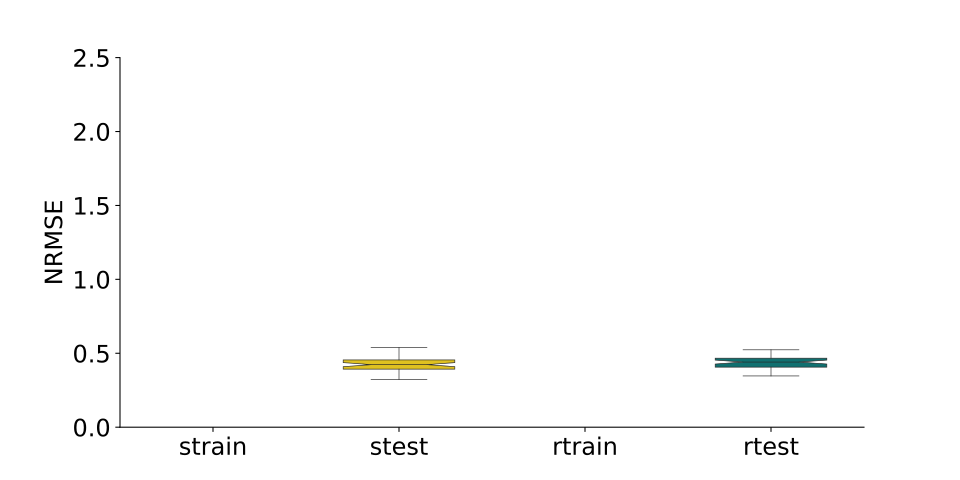

Data behind this chart, as committed beside it:
, strain, stest, rtrain, rtest
0, , 0.3606, , 0.4657
1, , 0.3925, , 0.4307
2, , 0.4833, , 0.4956
3, , 0.4497, , 0.4582
4, , 0.5269, , 0.4536
5, , 0.4438, , 0.4055
6, , 0.4509, , 0.457
7, , 0.4082, , 0.3545
8, , 0.4226, , 0.4536
9, , 0.4536, , 0.4301
10, , 0.498, , 0.4377
11, , 0.4504, , 0.451
12, , 0.4356, , 0.4742
13, , 0.5143, , 0.382
14, , 0.3877, , 0.4715
15, , 0.395, , 0.4846
16, , 0.4202, , 0.4812
17, , 0.4614, , 0.4673
18, , 0.3362, , 0.4223
19, , 0.3884, , 0.5124
20, , 0.3938, , 0.4994
21, , 0.4653, , 0.4315
22, , 0.4132, , 0.4593
23, , 0.3806, , 0.4649
24, , 0.395, , 0.3486
25, , 0.4268, , 0.4752
26, , 0.4099, , 0.4231
27, , 0.4806, , 0.3643
28, , 0.4796, , 0.4327
29, , 0.3877, , 0.5236
30, , 0.3422, , 0.3804
31, , 0.4954, , 0.4436
32, , 0.445, , 0.477
33, , 0.4698, , 0.4824
34, , 0.4557, , 0.4352
35, , 0.3227, , 0.3975
36, , 0.4105, , 0.4339
37, , 0.402, , 0.4477
38, , 0.5388, , 0.3738
39, , 0.4212, , 0.3577
40, , 0.3858, , 0.447
41, , 0.452, , 0.3772
42, , 0.4235, , 0.4303
43, , 0.3732, , 0.3877
44, , 0.4101, , 0.4089
45, , 0.3285, , 0.4084
46, , 0.4577, , 0.3742
47, , 0.4296, , 0.4817
48, , 0.3335, , 0.4453
49, , 0.4321, , 0.3466
